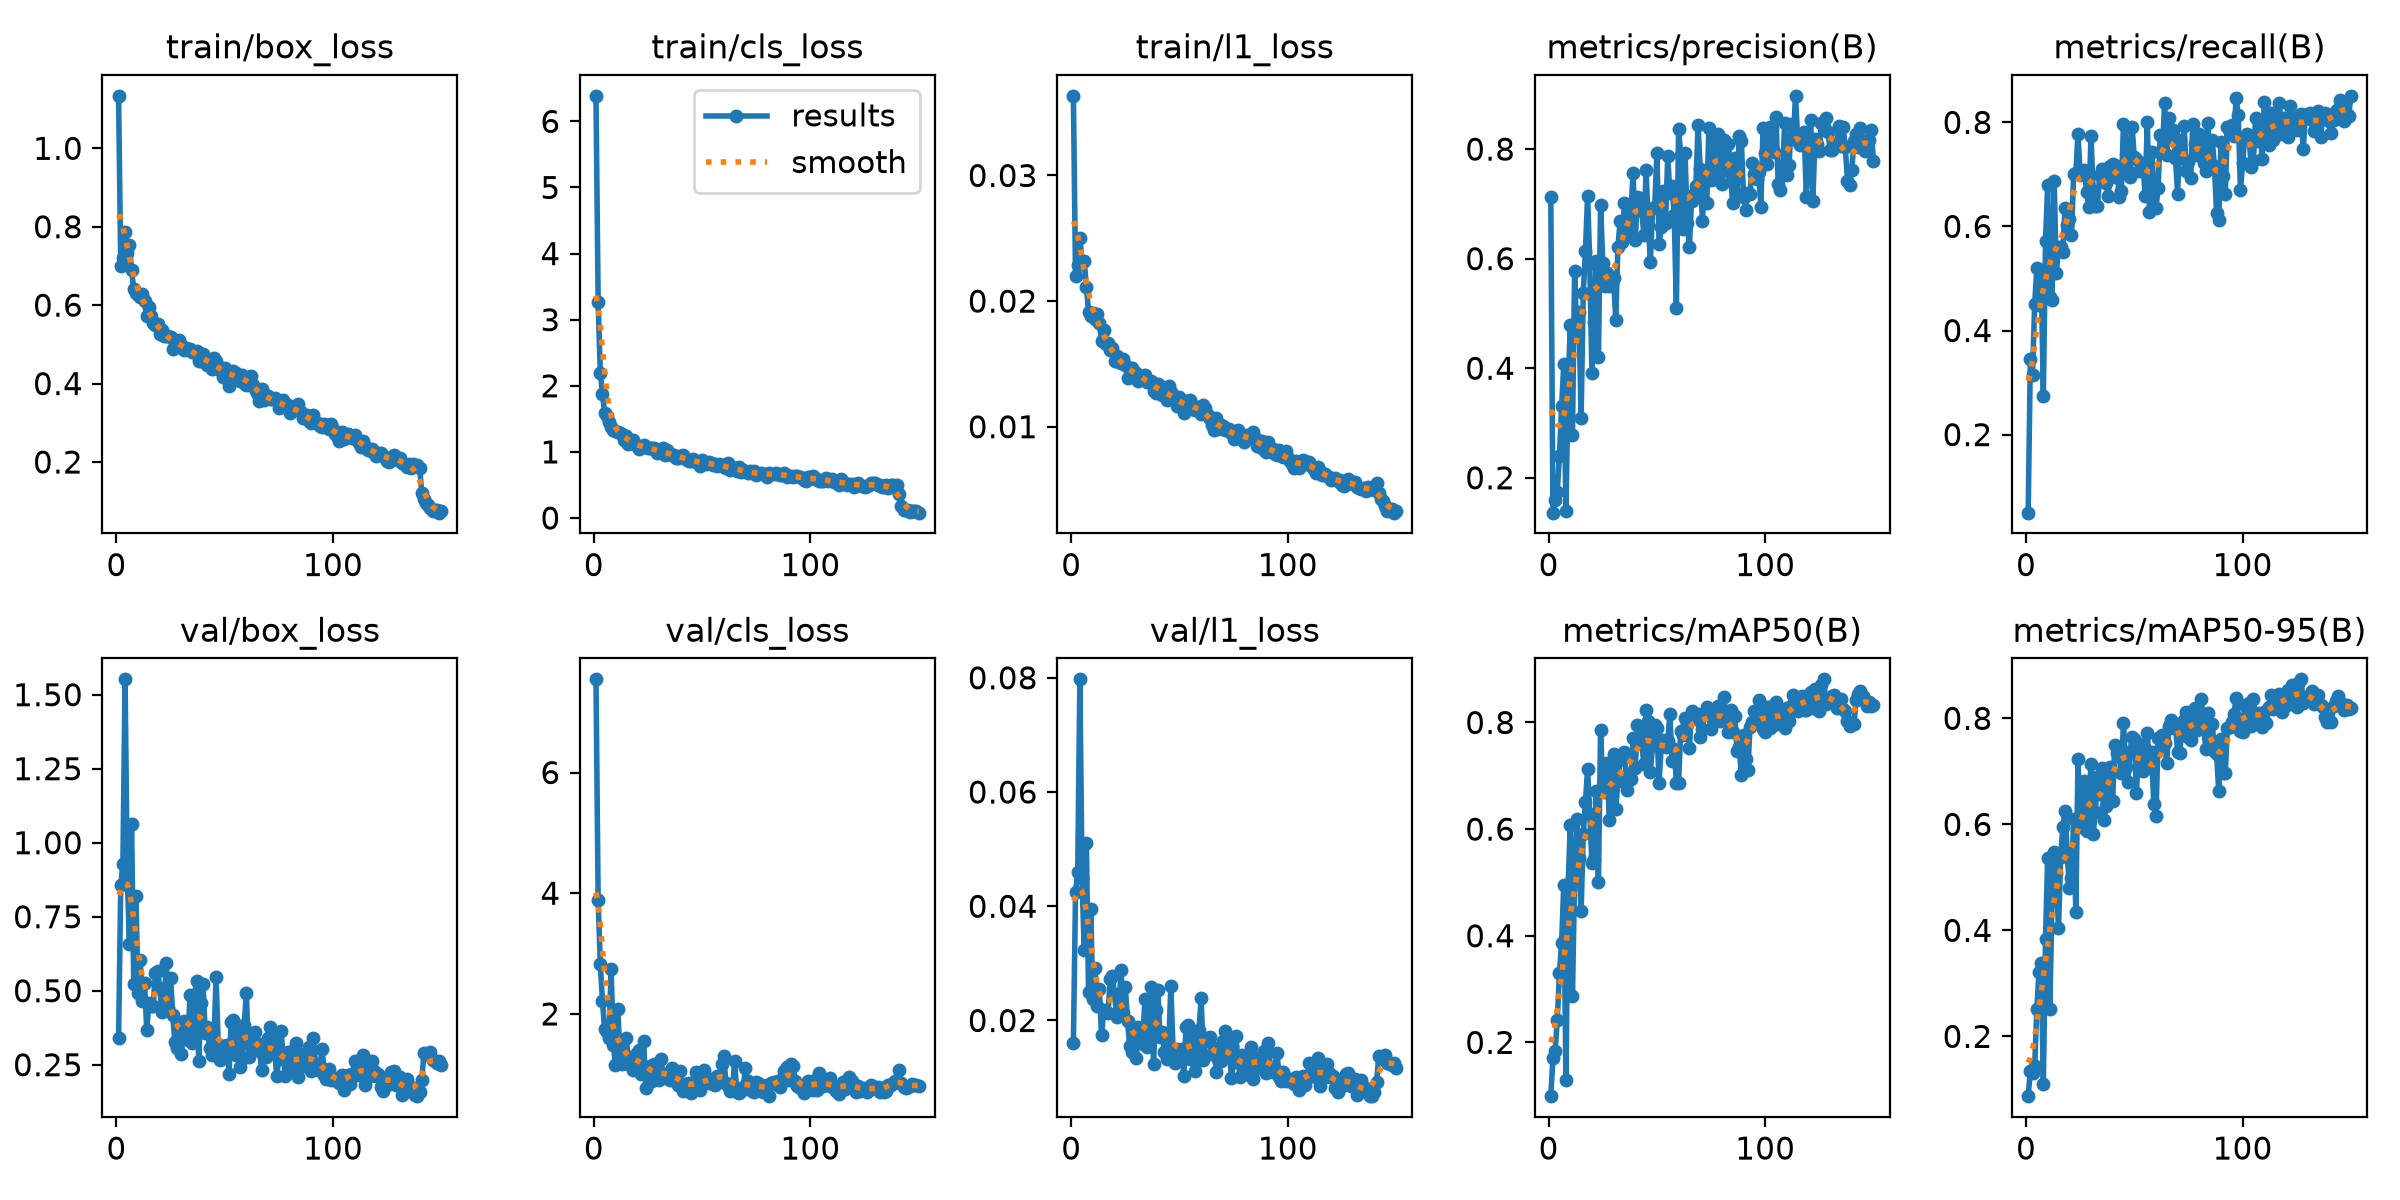

Data behind this chart, as committed beside it:
epoch, time, train/box_loss, train/cls_loss, train/l1_loss, metrics/precision(B), metrics/recall(B), metrics/mAP50(B), metrics/mAP50-95(B), val/box_loss, val/cls_loss, val/l1_loss, lr/pg0, lr/pg1, lr/pg2
1, 22.78, 1.134, 6.387, 0.03634, 0.7127, 0.05, 0.09916, 0.08723, 0.3398, 7.544, 0.01598, 0.003252, 0.003252, 0.07073
2, 40.34, 0.6998, 3.263, 0.02196, 0.1364, 0.3445, 0.1703, 0.1353, 0.8569, 3.884, 0.04252, 0.006542, 0.006542, 0.04069
3, 57.87, 0.7194, 2.197, 0.02289, 0.1591, 0.315, 0.1837, 0.1311, 0.927, 2.827, 0.04596, 0.009788, 0.009788, 0.0106
4, 75.05, 0.7864, 1.877, 0.025, 0.1749, 0.4507, 0.242, 0.1436, 1.552, 2.206, 0.07973, 0.009802, 0.009802, 0.009802
5, 92.41, 0.7326, 1.584, 0.0232, 0.2405, 0.5196, 0.3298, 0.2522, 0.8881, 1.749, 0.04489, 0.009736, 0.009736, 0.009736
6, 109.8, 0.7525, 1.542, 0.02318, 0.3309, 0.4489, 0.3865, 0.3215, 0.6593, 1.697, 0.03233, 0.00967, 0.00967, 0.00967
7, 127.3, 0.6888, 1.458, 0.02115, 0.4077, 0.508, 0.4954, 0.3386, 1.063, 1.595, 0.05116, 0.009604, 0.009604, 0.009604
8, 144.8, 0.6409, 1.381, 0.01917, 0.1398, 0.2744, 0.1287, 0.1099, 0.5236, 2.738, 0.02491, 0.009538, 0.009538, 0.009538
9, 162.1, 0.631, 1.335, 0.01881, 0.3673, 0.5718, 0.493, 0.3839, 0.8213, 1.483, 0.03944, 0.009472, 0.009472, 0.009472
10, 179.6, 0.6251, 1.324, 0.01902, 0.4789, 0.6797, 0.6083, 0.537, 0.4931, 1.153, 0.02383, 0.009406, 0.009406, 0.009406
11, 197.1, 0.6209, 1.295, 0.01858, 0.2786, 0.4636, 0.2864, 0.2513, 0.6028, 2.077, 0.02918, 0.00934, 0.00934, 0.00934
12, 214.6, 0.6281, 1.29, 0.01901, 0.578, 0.4595, 0.5053, 0.4558, 0.4643, 1.45, 0.02247, 0.009274, 0.009274, 0.009274
13, 232, 0.6096, 1.269, 0.01826, 0.4596, 0.6877, 0.6186, 0.548, 0.5261, 1.166, 0.02545, 0.009208, 0.009208, 0.009208
14, 249.5, 0.5719, 1.185, 0.01686, 0.5022, 0.511, 0.5454, 0.5074, 0.3665, 1.35, 0.01738, 0.009142, 0.009142, 0.009142
15, 266.9, 0.595, 1.238, 0.01767, 0.3087, 0.5603, 0.4457, 0.4043, 0.458, 1.598, 0.02179, 0.009076, 0.009076, 0.009076
16, 284.3, 0.5715, 1.119, 0.01657, 0.5371, 0.5603, 0.5906, 0.5376, 0.448, 1.165, 0.02156, 0.00901, 0.00901, 0.00901
17, 301.6, 0.5554, 1.153, 0.01666, 0.6147, 0.5501, 0.6511, 0.5941, 0.4495, 1.193, 0.02129, 0.008944, 0.008944, 0.008944
18, 319.3, 0.5485, 1.181, 0.01614, 0.7146, 0.6345, 0.7127, 0.6255, 0.5605, 1.065, 0.02726, 0.008878, 0.008878, 0.008878
19, 336.8, 0.553, 1.121, 0.01624, 0.5924, 0.6032, 0.6278, 0.547, 0.5673, 1.212, 0.02774, 0.008812, 0.008812, 0.008812
20, 354.2, 0.5272, 1.085, 0.01527, 0.3914, 0.615, 0.537, 0.4805, 0.5107, 1.345, 0.02456, 0.008746, 0.008746, 0.008746
21, 371.5, 0.5369, 1.041, 0.01562, 0.4849, 0.5837, 0.544, 0.4983, 0.4289, 1.41, 0.02058, 0.00868, 0.00868, 0.00868
22, 389.1, 0.5214, 1.071, 0.01515, 0.5953, 0.7002, 0.6722, 0.61, 0.4446, 1.005, 0.02149, 0.008614, 0.008614, 0.008614
23, 406.5, 0.5205, 1.111, 0.01508, 0.4204, 0.7027, 0.5, 0.4345, 0.5938, 1.554, 0.02884, 0.008548, 0.008548, 0.008548
24, 424, 0.5209, 1.075, 0.01539, 0.6985, 0.7782, 0.7866, 0.7226, 0.4419, 0.7778, 0.02125, 0.008482, 0.008482, 0.008482
25, 442, 0.5185, 1.054, 0.01492, 0.5925, 0.6988, 0.6787, 0.5955, 0.5445, 1.082, 0.02579, 0.008416, 0.008416, 0.008416
26, 459.5, 0.4881, 1.065, 0.0139, 0.5497, 0.7068, 0.6704, 0.6151, 0.4183, 1.135, 0.01994, 0.00835, 0.00835, 0.00835
27, 476.9, 0.5043, 1.06, 0.01466, 0.5745, 0.708, 0.7242, 0.6826, 0.3267, 0.8952, 0.01552, 0.008284, 0.008284, 0.008284
28, 494.4, 0.5062, 1.056, 0.01465, 0.5497, 0.6664, 0.6178, 0.5872, 0.3057, 1.17, 0.01442, 0.008218, 0.008218, 0.008218
29, 511.9, 0.512, 0.9804, 0.01438, 0.5616, 0.637, 0.6789, 0.6341, 0.3818, 0.9618, 0.01817, 0.008152, 0.008152, 0.008152
30, 529.4, 0.4971, 1.02, 0.0143, 0.5641, 0.7741, 0.7405, 0.7138, 0.2847, 0.9, 0.01344, 0.008086, 0.008086, 0.008086
31, 546.9, 0.485, 0.982, 0.01364, 0.4886, 0.6677, 0.6383, 0.5818, 0.3975, 1.25, 0.01878, 0.00802, 0.00802, 0.00802
32, 564.6, 0.4917, 1.062, 0.01396, 0.6209, 0.64, 0.6897, 0.6224, 0.3541, 0.9932, 0.01664, 0.007954, 0.007954, 0.007954
33, 582.1, 0.4887, 0.9559, 0.01393, 0.6684, 0.6389, 0.7313, 0.6893, 0.3325, 1.004, 0.01589, 0.007888, 0.007888, 0.007888
34, 601.5, 0.4884, 1.023, 0.01409, 0.6298, 0.6984, 0.7313, 0.6573, 0.4868, 0.9391, 0.02369, 0.007822, 0.007822, 0.007822
35, 619.6, 0.4793, 0.962, 0.01359, 0.7016, 0.7111, 0.7446, 0.7063, 0.3245, 0.9007, 0.01542, 0.007756, 0.007756, 0.007756
36, 637.2, 0.4795, 0.956, 0.01362, 0.6448, 0.6857, 0.6743, 0.6079, 0.4834, 1.104, 0.02352, 0.00769, 0.00769, 0.00769
37, 654.9, 0.4838, 0.9583, 0.01366, 0.6449, 0.6839, 0.7025, 0.6345, 0.5317, 1.044, 0.0258, 0.007624, 0.007624, 0.007624
38, 672.4, 0.4579, 0.9029, 0.01284, 0.6845, 0.6593, 0.6946, 0.6853, 0.2618, 0.935, 0.01238, 0.007558, 0.007558, 0.007558
39, 690, 0.4579, 0.9087, 0.01269, 0.7561, 0.7158, 0.771, 0.708, 0.458, 0.8163, 0.02192, 0.007492, 0.007492, 0.007492
40, 707.6, 0.4764, 0.9442, 0.01341, 0.6343, 0.7203, 0.7141, 0.6437, 0.5238, 1.056, 0.02532, 0.007426, 0.007426, 0.007426
41, 725.1, 0.4682, 0.9489, 0.01323, 0.7123, 0.6954, 0.7948, 0.75, 0.3569, 0.7258, 0.01716, 0.00736, 0.00736, 0.00736
42, 742.9, 0.4477, 0.9128, 0.01255, 0.7115, 0.7152, 0.7763, 0.7341, 0.3776, 0.8382, 0.01798, 0.007294, 0.007294, 0.007294
43, 760.5, 0.4531, 0.871, 0.01269, 0.6863, 0.6564, 0.7601, 0.7288, 0.3071, 0.838, 0.0145, 0.007228, 0.007228, 0.007228
44, 778, 0.4369, 0.8699, 0.01214, 0.6435, 0.6677, 0.7227, 0.6974, 0.2816, 0.8487, 0.01331, 0.007162, 0.007162, 0.007162
45, 795.5, 0.466, 0.8659, 0.01326, 0.761, 0.7967, 0.8227, 0.7908, 0.312, 0.6919, 0.01489, 0.007096, 0.007096, 0.007096
46, 813.2, 0.4579, 0.8895, 0.01275, 0.6617, 0.7906, 0.8037, 0.7091, 0.5479, 0.783, 0.02609, 0.00703, 0.00703, 0.00703
47, 830.7, 0.4373, 0.8438, 0.01229, 0.5945, 0.7073, 0.7071, 0.6796, 0.319, 1.034, 0.01508, 0.006964, 0.006964, 0.006964
48, 848.2, 0.4375, 0.8517, 0.0122, 0.6919, 0.6942, 0.7584, 0.7373, 0.2667, 0.8345, 0.01254, 0.006898, 0.006898, 0.006898
49, 865.8, 0.4167, 0.7941, 0.01164, 0.6947, 0.7905, 0.7956, 0.7646, 0.313, 0.7402, 0.01495, 0.006832, 0.006832, 0.006832
50, 883.3, 0.4386, 0.8733, 0.01233, 0.7924, 0.7333, 0.7892, 0.7618, 0.2863, 0.8462, 0.01357, 0.006766, 0.006766, 0.006766
51, 900.9, 0.4331, 0.8466, 0.01191, 0.6276, 0.7304, 0.6864, 0.6588, 0.3179, 1.077, 0.01506, 0.0067, 0.0067, 0.0067
52, 918.6, 0.3934, 0.8129, 0.01108, 0.6575, 0.7065, 0.7558, 0.751, 0.2187, 0.8922, 0.01033, 0.006634, 0.006634, 0.006634
53, 936.1, 0.4288, 0.8412, 0.01201, 0.723, 0.7144, 0.7667, 0.7113, 0.3954, 0.8582, 0.01894, 0.006568, 0.006568, 0.006568
54, 953.6, 0.4329, 0.8336, 0.01205, 0.6644, 0.7222, 0.7536, 0.7, 0.4024, 0.9196, 0.01923, 0.006502, 0.006502, 0.006502
55, 971.2, 0.4277, 0.7994, 0.0121, 0.787, 0.6589, 0.7651, 0.7415, 0.2817, 0.8407, 0.0133, 0.006436, 0.006436, 0.006436
56, 989, 0.4188, 0.8106, 0.01141, 0.7198, 0.8016, 0.8153, 0.7725, 0.3705, 0.8233, 0.01773, 0.00637, 0.00637, 0.00637
57, 1006, 0.4059, 0.7936, 0.01132, 0.7323, 0.6286, 0.7269, 0.7066, 0.2407, 0.9683, 0.01119, 0.006304, 0.006304, 0.006304
58, 1024, 0.423, 0.815, 0.01157, 0.6796, 0.7435, 0.7505, 0.7367, 0.2702, 0.8774, 0.01284, 0.006238, 0.006238, 0.006238
59, 1043, 0.4025, 0.8001, 0.01129, 0.5098, 0.6802, 0.6871, 0.6379, 0.3848, 1.173, 0.01836, 0.006172, 0.006172, 0.006172
60, 1061, 0.3966, 0.7656, 0.01101, 0.8363, 0.6349, 0.6867, 0.6158, 0.4926, 1.3, 0.02393, 0.006106, 0.006106, 0.006106
... 90 more rows
